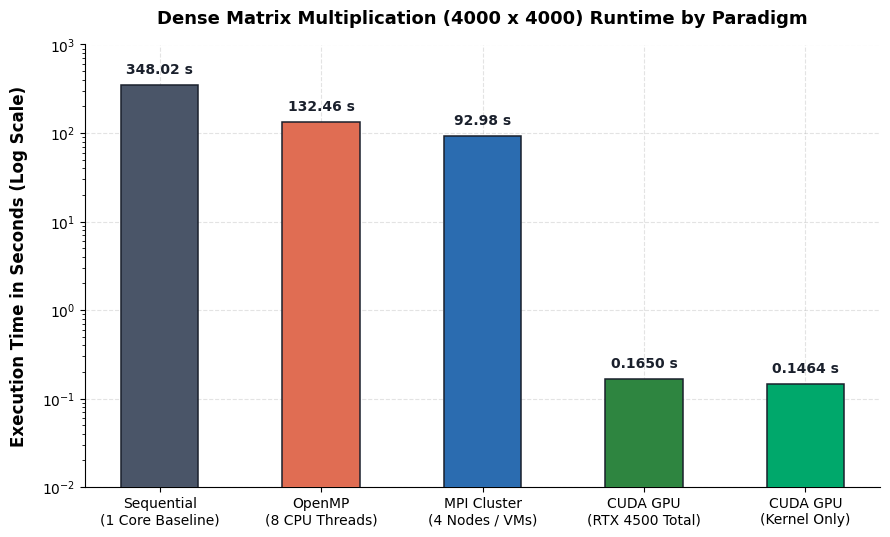
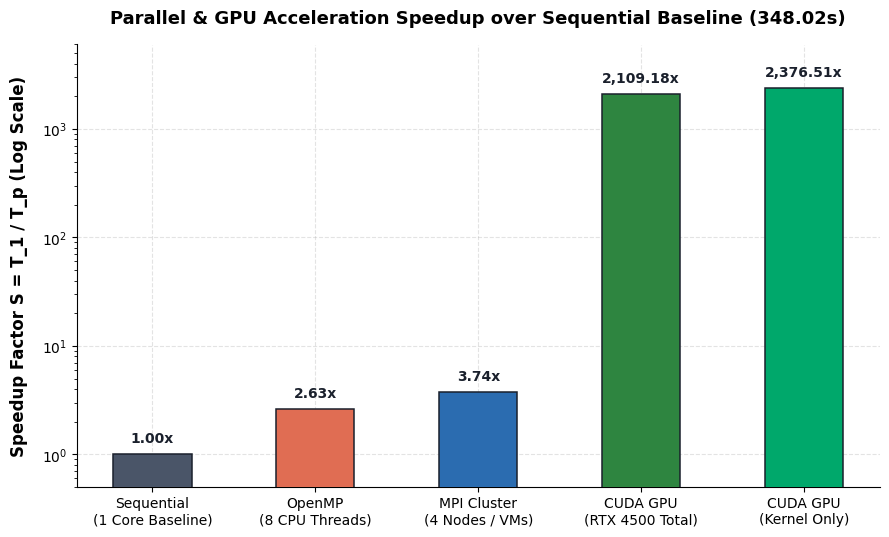
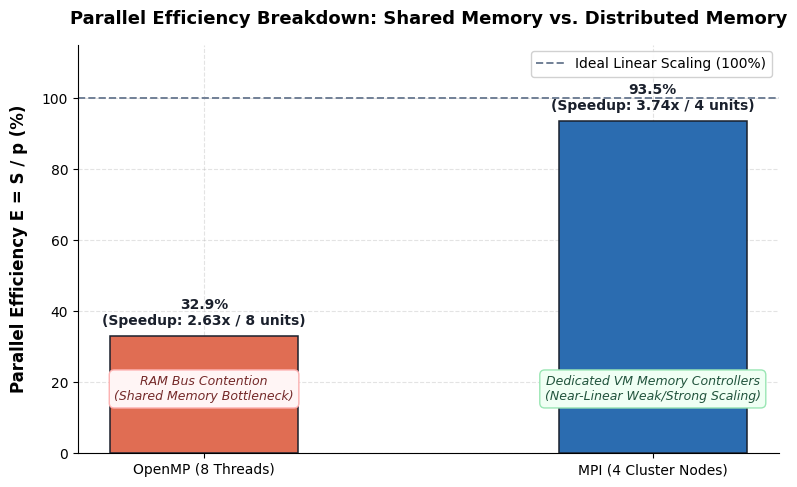
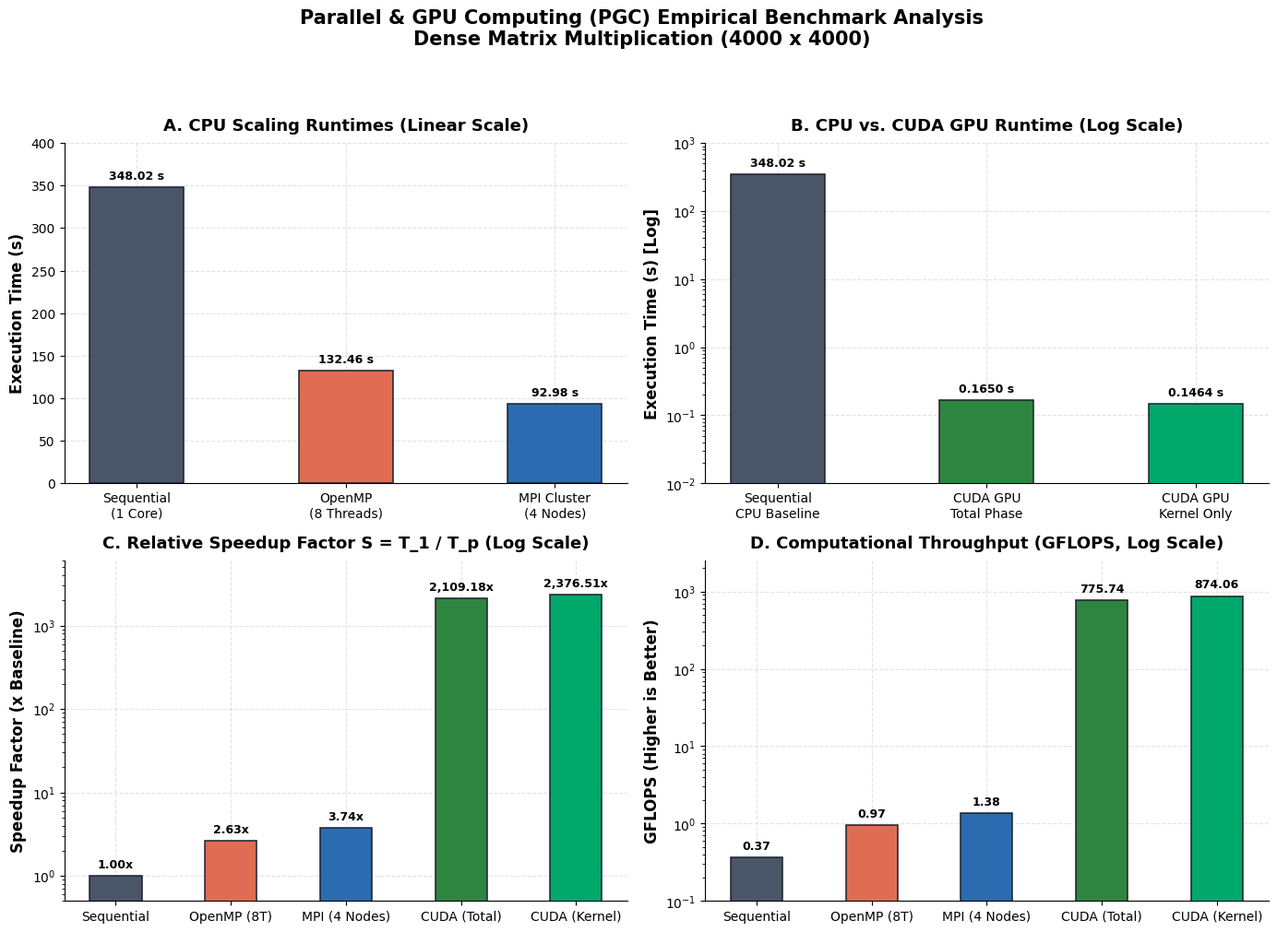

Generate these figures, in order, with matplotlib:
#!/usr/bin/env python3
"""
Performance Visualization Engine for Parallel & GPU Computing (PGC)
Coursework: Dense Matrix Multiplication Benchmark Analysis (4000 x 4000)

Generates publication-quality performance graphs:
1. Execution Time Comparison (Logarithmic Scale)
2. Speedup Factor Comparison (Logarithmic Scale)
3. Parallel Efficiency Breakdown (OpenMP vs. MPI)
4. Comprehensive 4-Panel Performance Dashboard
"""

import os
import sys
import argparse
from typing import List, Dict, Any
import matplotlib.pyplot as plt
import numpy as np

# Publication-grade aesthetic color palette (Modern Academic / Nature-inspired)
PALETTE = {
    'sequential': '#4A5568',    # Slate Gray
    'openmp': '#E06D53',        # Warm Coral / Terracotta
    'mpi': '#2B6CB0',           # Royal Cobalt Blue
    'cuda_phase': '#2E8540',     # Forest Emerald
    'cuda_kernel': '#00A86B',    # Bright Jade
    'ideal': '#A0AEC0',         # Neutral reference
    'accent': '#805AD5'         # Purple accent
}

def set_academic_plot_style():
    """Configures matplotlib rcParams for publication-grade scientific graphics."""
    plt.rcParams.update({
        'font.family': 'sans-serif',
        'font.sans-serif': ['Segoe UI', 'DejaVu Sans', 'Helvetica', 'Arial'],
        'font.size': 11,
        'axes.labelsize': 12,
        'axes.labelweight': 'bold',
        'axes.titlesize': 13,
        'axes.titleweight': 'bold',
        'xtick.labelsize': 10,
        'ytick.labelsize': 10,
        'legend.fontsize': 10,
        'figure.titlesize': 15,
        'figure.titleweight': 'bold',
        'axes.grid': True,
        'grid.alpha': 0.35,
        'grid.linestyle': '--',
        'axes.spines.top': False,
        'axes.spines.right': False,
        'axes.spines.left': True,
        'axes.spines.bottom': True,
    })

def get_benchmark_dataset() -> Dict[str, Any]:
    """Provides empirical benchmark data measured across the four computational models."""
    return {
        'matrix_dim': 4000,
        'total_flops': 2.0 * (4000 ** 3), # 128 GFLOPs
        'models': [
            'Sequential\n(1 Core Baseline)',
            'OpenMP\n(8 CPU Threads)',
            'MPI Cluster\n(4 Nodes / VMs)',
            'CUDA GPU\n(RTX 4500 Total)',
            'CUDA GPU\n(Kernel Only)'
        ],
        'short_names': ['Sequential', 'OpenMP (8T)', 'MPI (4 Nodes)', 'CUDA (Total)', 'CUDA (Kernel)'],
        'execution_times': [348.023990, 132.457362, 92.979510, 0.165004, 0.146443],
        'speedup_factors': [1.00, 2.63, 3.74, 2109.18, 2376.51],
        'resources': [1, 8, 4, 16000000, 16000000],
        'colors': [
            PALETTE['sequential'],
            PALETTE['openmp'],
            PALETTE['mpi'],
            PALETTE['cuda_phase'],
            PALETTE['cuda_kernel']
        ]
    }

def plot_execution_time(data: Dict[str, Any], output_path: str, dpi: int = 300):
    """Plots logarithmic execution time comparison across paradigms."""
    fig, ax = plt.subplots(figsize=(9, 5.5), dpi=dpi)
    
    bars = ax.bar(
        data['models'],
        data['execution_times'],
        color=data['colors'],
        width=0.48,
        edgecolor='#1A202C',
        linewidth=1.1,
        zorder=3
    )

    ax.set_yscale('log')
    ax.set_ylim(0.01, 1000)
    ax.set_ylabel('Execution Time in Seconds (Log Scale)', labelpad=10)
    ax.set_title('Dense Matrix Multiplication (4000 x 4000) Runtime by Paradigm', pad=15)

    for bar in bars:
        h = bar.get_height()
        label = f'{h:.4f} s' if h < 1.0 else f'{h:.2f} s'
        ax.annotate(
            label,
            xy=(bar.get_x() + bar.get_width() / 2, h),
            xytext=(0, 6),
            textcoords="offset points",
            ha='center',
            va='bottom',
            fontsize=10,
            fontweight='bold',
            color='#1A202C'
        )

    plt.tight_layout()
    plt.savefig(output_path)
    plt.close()
    print(f"Generated: {output_path}")

def plot_speedup_comparison(data: Dict[str, Any], output_path: str, dpi: int = 300):
    """Plots empirical speedup factors relative to sequential baseline."""
    fig, ax = plt.subplots(figsize=(9, 5.5), dpi=dpi)

    bars = ax.bar(
        data['models'],
        data['speedup_factors'],
        color=data['colors'],
        width=0.48,
        edgecolor='#1A202C',
        linewidth=1.1,
        zorder=3
    )

    ax.set_yscale('log')
    ax.set_ylim(0.5, 6000)
    ax.set_ylabel('Speedup Factor S = T_1 / T_p (Log Scale)', labelpad=10)
    ax.set_title('Parallel & GPU Acceleration Speedup over Sequential Baseline (348.02s)', pad=15)

    for bar in bars:
        h = bar.get_height()
        ax.annotate(
            f'{h:,.2f}x',
            xy=(bar.get_x() + bar.get_width() / 2, h),
            xytext=(0, 6),
            textcoords="offset points",
            ha='center',
            va='bottom',
            fontsize=10,
            fontweight='bold',
            color='#1A202C'
        )

    plt.tight_layout()
    plt.savefig(output_path)
    plt.close()
    print(f"Generated: {output_path}")

def plot_parallel_efficiency(data: Dict[str, Any], output_path: str, dpi: int = 300):
    """Evaluates multi-core CPU and cluster parallel efficiency: E = S / p."""
    fig, ax = plt.subplots(figsize=(8, 5), dpi=dpi)

    cpu_paradigms = ['OpenMP (8 Threads)', 'MPI (4 Cluster Nodes)']
    observed_speedup = [2.63, 3.74]
    processing_units = [8, 4]
    
    # Efficiency E = S / p * 100%
    efficiencies = [(s / p) * 100.0 for s, p in zip(observed_speedup, processing_units)]
    bar_colors = [PALETTE['openmp'], PALETTE['mpi']]

    bars = ax.bar(
        cpu_paradigms,
        efficiencies,
        color=bar_colors,
        width=0.42,
        edgecolor='#1A202C',
        linewidth=1.1,
        zorder=3
    )

    ax.axhline(100.0, color='#718096', linestyle='--', linewidth=1.4, label='Ideal Linear Scaling (100%)', zorder=2)
    ax.set_ylim(0, 115)
    ax.set_ylabel('Parallel Efficiency E = S / p (%)', labelpad=10)
    ax.set_title('Parallel Efficiency Breakdown: Shared Memory vs. Distributed Memory', pad=15)
    ax.legend(loc='upper right', framealpha=0.9)

    for bar, speedup, units in zip(bars, observed_speedup, processing_units):
        h = bar.get_height()
        ax.annotate(
            f'{h:.1f}%\n(Speedup: {speedup:.2f}x / {units} units)',
            xy=(bar.get_x() + bar.get_width() / 2, h),
            xytext=(0, 6),
            textcoords="offset points",
            ha='center',
            va='bottom',
            fontsize=10,
            fontweight='bold',
            color='#1A202C'
        )

    # Contextual annotation explaining memory contention
    ax.text(
        0, 15,
        "RAM Bus Contention\n(Shared Memory Bottleneck)",
        ha='center', fontsize=9, style='italic', color='#742A2A',
        bbox=dict(boxstyle="round,pad=0.4", fc="#FFF5F5", ec="#FEB2B2")
    )
    ax.text(
        1, 15,
        "Dedicated VM Memory Controllers\n(Near-Linear Weak/Strong Scaling)",
        ha='center', fontsize=9, style='italic', color='#22543D',
        bbox=dict(boxstyle="round,pad=0.4", fc="#F0FFF4", ec="#9AE6B4")
    )

    plt.tight_layout()
    plt.savefig(output_path)
    plt.close()
    print(f"Generated: {output_path}")

def plot_comprehensive_dashboard(data: Dict[str, Any], output_path: str, dpi: int = 300):
    """Generates a master 4-panel publication-grade performance dashboard."""
    fig, axs = plt.subplots(2, 2, figsize=(14, 10.5), dpi=dpi)
    fig.suptitle('Parallel & GPU Computing (PGC) Empirical Benchmark Analysis\nDense Matrix Multiplication (4000 x 4000)',
                 fontsize=15, fontweight='bold', y=0.98)

    # Panel 1: CPU Runtime Scaling
    cpu_labels = ['Sequential\n(1 Core)', 'OpenMP\n(8 Threads)', 'MPI Cluster\n(4 Nodes)']
    cpu_runtimes = [348.023990, 132.457362, 92.979510]
    cpu_colors = [PALETTE['sequential'], PALETTE['openmp'], PALETTE['mpi']]

    b1 = axs[0, 0].bar(cpu_labels, cpu_runtimes, color=cpu_colors, width=0.45, edgecolor='#1A202C', linewidth=1.1, zorder=3)
    axs[0, 0].set_title('A. CPU Scaling Runtimes (Linear Scale)', pad=10)
    axs[0, 0].set_ylabel('Execution Time (s)')
    axs[0, 0].set_ylim(0, 400)
    for b in b1:
        axs[0, 0].annotate(f'{b.get_height():.2f} s', (b.get_x() + b.get_width()/2, b.get_height()),
                           xytext=(0, 4), textcoords="offset points", ha='center', va='bottom', fontweight='bold', fontsize=9)

    # Panel 2: Host CPU vs. GPU Acceleration
    gpu_labels = ['Sequential\nCPU Baseline', 'CUDA GPU\nTotal Phase', 'CUDA GPU\nKernel Only']
    gpu_times = [348.023990, 0.165004, 0.146443]
    gpu_colors = [PALETTE['sequential'], PALETTE['cuda_phase'], PALETTE['cuda_kernel']]

    b2 = axs[0, 1].bar(gpu_labels, gpu_times, color=gpu_colors, width=0.45, edgecolor='#1A202C', linewidth=1.1, zorder=3)
    axs[0, 1].set_title('B. CPU vs. CUDA GPU Runtime (Log Scale)', pad=10)
    axs[0, 1].set_ylabel('Execution Time (s) [Log]')
    axs[0, 1].set_yscale('log')
    axs[0, 1].set_ylim(0.01, 1000)
    for b in b2:
        h = b.get_height()
        lbl = f'{h:.4f} s' if h < 1.0 else f'{h:.2f} s'
        axs[0, 1].annotate(lbl, (b.get_x() + b.get_width()/2, h),
                           xytext=(0, 4), textcoords="offset points", ha='center', va='bottom', fontweight='bold', fontsize=9)

    # Panel 3: Speedup Factors
    b3 = axs[1, 0].bar(data['short_names'], data['speedup_factors'], color=data['colors'], width=0.45, edgecolor='#1A202C', linewidth=1.1, zorder=3)
    axs[1, 0].set_title('C. Relative Speedup Factor S = T_1 / T_p (Log Scale)', pad=10)
    axs[1, 0].set_ylabel('Speedup Factor (x Baseline)')
    axs[1, 0].set_yscale('log')
    axs[1, 0].set_ylim(0.5, 6000)
    for b in b3:
        axs[1, 0].annotate(f'{b.get_height():,.2f}x', (b.get_x() + b.get_width()/2, b.get_height()),
                           xytext=(0, 4), textcoords="offset points", ha='center', va='bottom', fontweight='bold', fontsize=9)

    # Panel 4: Computational Throughput (GFLOPS)
    gflops_list = [(data['total_flops'] / (t * 1e9)) for t in data['execution_times']]
    b4 = axs[1, 1].bar(data['short_names'], gflops_list, color=data['colors'], width=0.45, edgecolor='#1A202C', linewidth=1.1, zorder=3)
    axs[1, 1].set_title('D. Computational Throughput (GFLOPS, Log Scale)', pad=10)
    axs[1, 1].set_ylabel('GFLOPS (Higher is Better)')
    axs[1, 1].set_yscale('log')
    axs[1, 1].set_ylim(0.1, 2500)
    for b in b4:
        axs[1, 1].annotate(f'{b.get_height():,.2f}', (b.get_x() + b.get_width()/2, b.get_height()),
                           xytext=(0, 4), textcoords="offset points", ha='center', va='bottom', fontweight='bold', fontsize=9)

    plt.tight_layout(rect=[0, 0.02, 1, 0.94])
    plt.savefig(output_path)
    plt.close()
    print(f"Generated: {output_path}")

def main():
    parser = argparse.ArgumentParser(description="Generate PGC Coursework Visualizations")
    parser.add_argument('--output-dir', type=str, default='images', help="Output directory for generated plots")
    parser.add_argument('--dpi', type=int, default=300, help="Image resolution DPI")
    args = parser.parse_args()

    os.makedirs(args.output_dir, exist_ok=True)
    set_academic_plot_style()
    data = get_benchmark_dataset()

    plot_execution_time(data, os.path.join(args.output_dir, 'execution_time_comparison.png'), dpi=args.dpi)
    plot_speedup_comparison(data, os.path.join(args.output_dir, 'speedup_comparison.png'), dpi=args.dpi)
    plot_parallel_efficiency(data, os.path.join(args.output_dir, 'parallel_efficiency.png'), dpi=args.dpi)
    plot_comprehensive_dashboard(data, os.path.join(args.output_dir, 'overall_performance_dashboard.png'), dpi=args.dpi)

    print("\nAll publication-grade performance charts generated successfully.")

if __name__ == '__main__':
    main()
